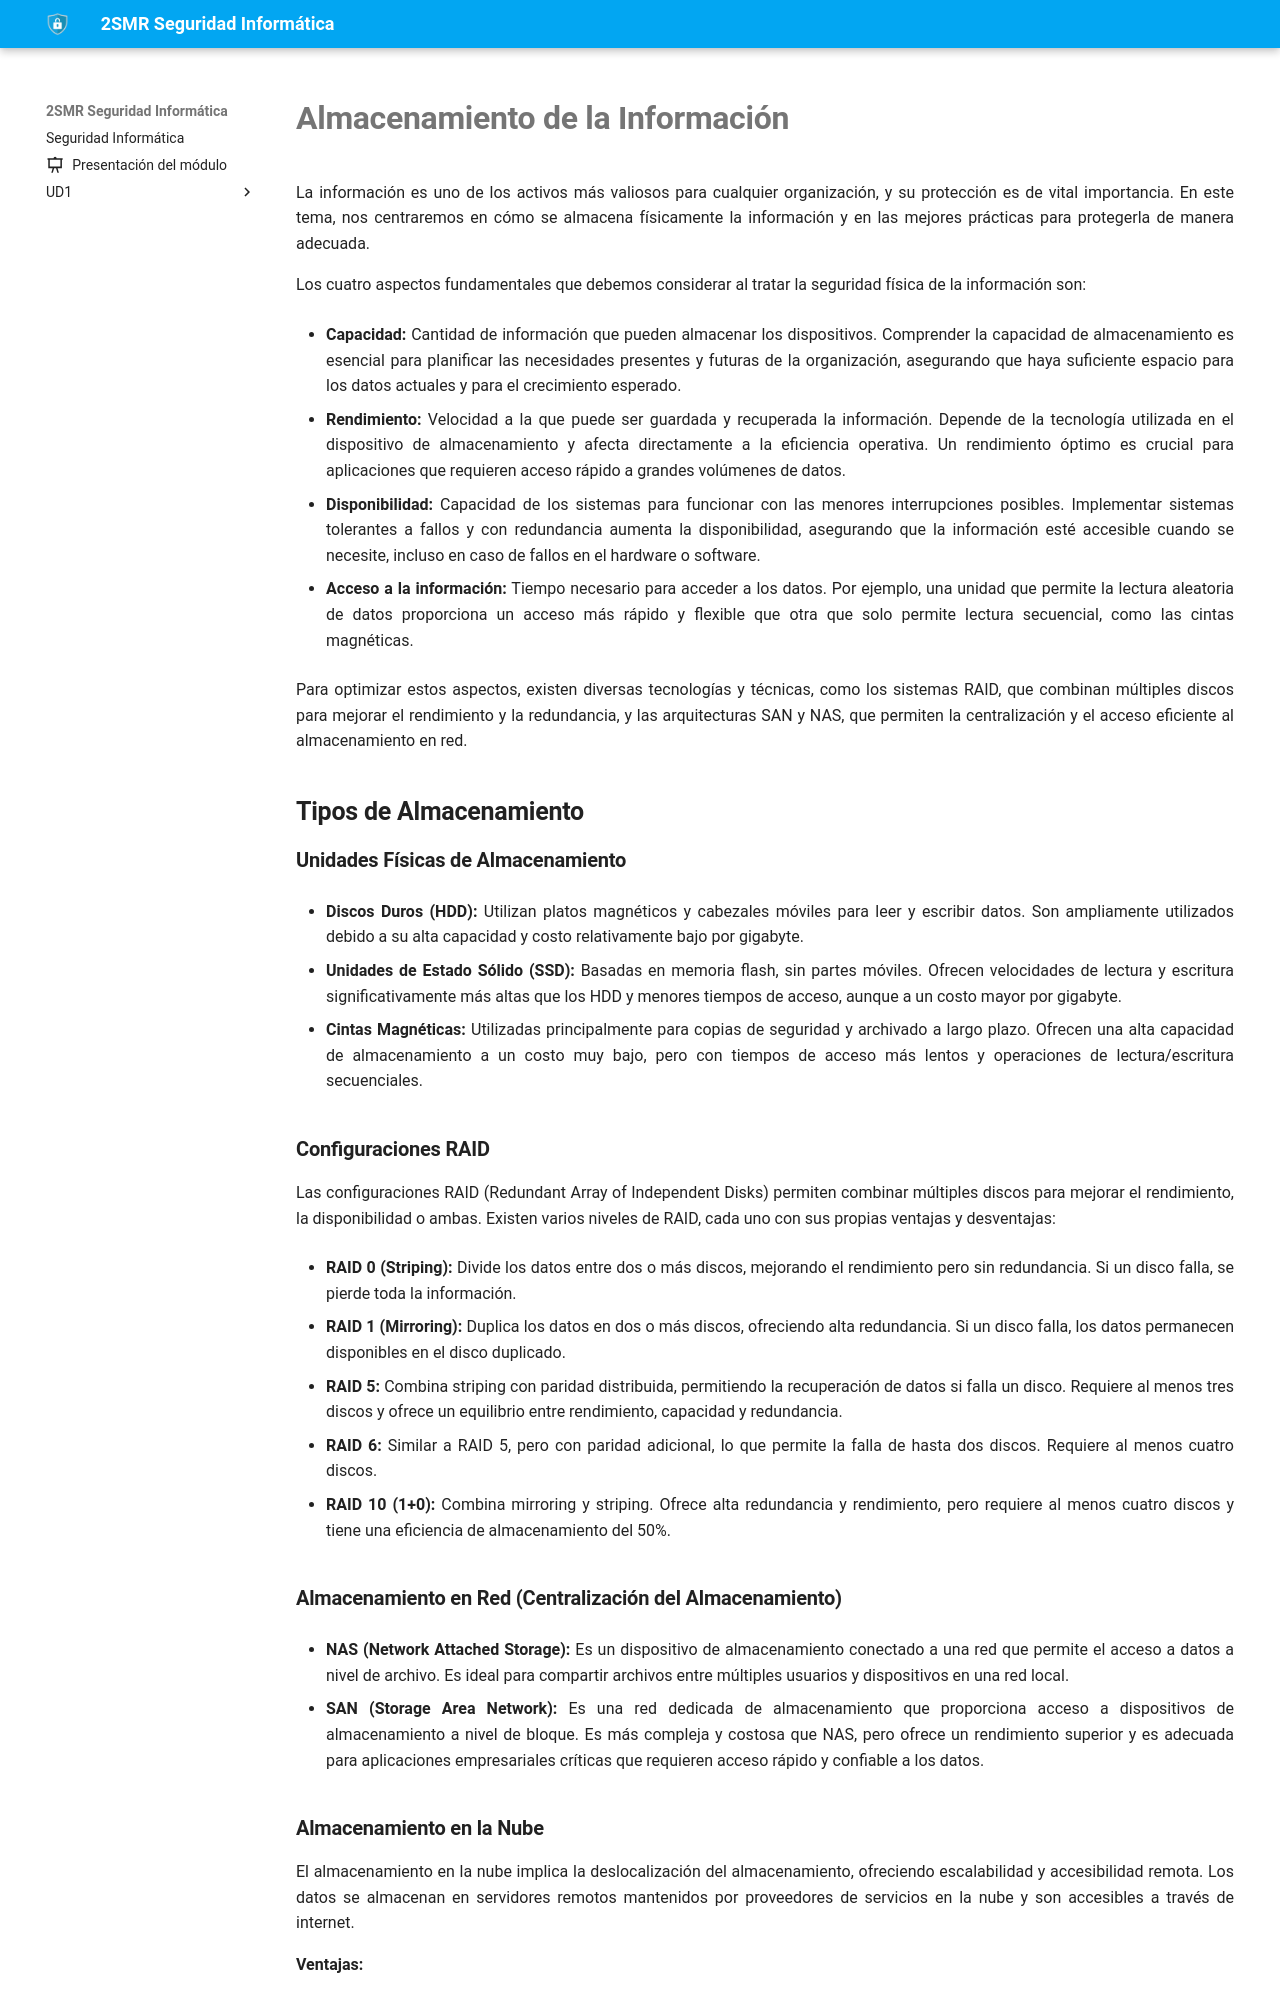

repository: fperezIES/SMR-SIN · page: UD2/2.almacenamiento.html · generator: mkdocs

# Almacenamiento de la Información

La información es uno de los activos más valiosos para cualquier organización, y su protección es de vital importancia. En este tema, nos centraremos en cómo se almacena físicamente la información y en las mejores prácticas para protegerla de manera adecuada.

Los cuatro aspectos fundamentales que debemos considerar al tratar la seguridad física de la información son:

* **Capacidad:** Cantidad de información que pueden almacenar los dispositivos. Comprender la capacidad de almacenamiento es esencial para planificar las necesidades presentes y futuras de la organización, asegurando que haya suficiente espacio para los datos actuales y para el crecimiento esperado.

* **Rendimiento:** Velocidad a la que puede ser guardada y recuperada la información. Depende de la tecnología utilizada en el dispositivo de almacenamiento y afecta directamente a la eficiencia operativa. Un rendimiento óptimo es crucial para aplicaciones que requieren acceso rápido a grandes volúmenes de datos.

* **Disponibilidad:** Capacidad de los sistemas para funcionar con las menores interrupciones posibles. Implementar sistemas tolerantes a fallos y con redundancia aumenta la disponibilidad, asegurando que la información esté accesible cuando se necesite, incluso en caso de fallos en el hardware o software.

* **Acceso a la información:** Tiempo necesario para acceder a los datos. Por ejemplo, una unidad que permite la lectura aleatoria de datos proporciona un acceso más rápido y flexible que otra que solo permite lectura secuencial, como las cintas magnéticas.

Para optimizar estos aspectos, existen diversas tecnologías y técnicas, como los sistemas RAID, que combinan múltiples discos para mejorar el rendimiento y la redundancia, y las arquitecturas SAN y NAS, que permiten la centralización y el acceso eficiente al almacenamiento en red.

## Tipos de Almacenamiento

### Unidades Físicas de Almacenamiento

* **Discos Duros (HDD):** Utilizan platos magnéticos y cabezales móviles para leer y escribir datos. Son ampliamente utilizados debido a su alta capacidad y costo relativamente bajo por gigabyte.

* **Unidades de Estado Sólido (SSD):** Basadas en memoria flash, sin partes móviles. Ofrecen velocidades de lectura y escritura significativamente más altas que los HDD y menores tiempos de acceso, aunque a un costo mayor por gigabyte.

* **Cintas Magnéticas:** Utilizadas principalmente para copias de seguridad y archivado a largo plazo. Ofrecen una alta capacidad de almacenamiento a un costo muy bajo, pero con tiempos de acceso más lentos y operaciones de lectura/escritura secuenciales.
